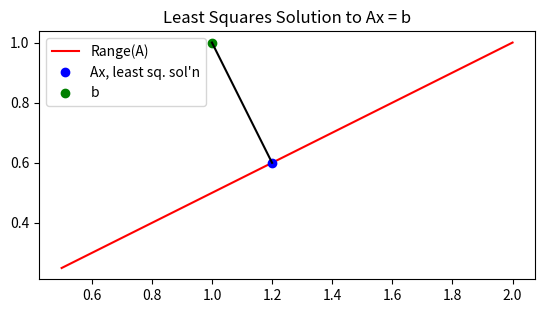

The script that saved this image:
import numpy as np
import matplotlib.pyplot as plt

A = np.array([[2], [1]])
b = np.array([1, 1])


# Range of A is {(x, y) : 2y = x} or the line defined by y = 1/2 * x.
def f(x):
    return 0.5 * x


x, res, rnk, s = np.linalg.lstsq(A, b, rcond=None)
soln = A @ x
print(soln)
soln_coords = (soln[0], soln[1])
b_coords = (b[0], b[1])
residual = b - soln
residual_coords = (residual[0], residual[1])

line_x_values = [0.5, 2]
line_y_values = [f(a) for a in line_x_values]

plt.figure()
plt.plot(line_x_values, line_y_values, "-r", label="Range(A)")
plt.plot(soln_coords[0], soln_coords[1], "bo", label="Ax, least sq. sol'n")
plt.plot(b_coords[0], b_coords[1], "go", label="b")
plt.plot((soln_coords[0], b_coords[0]), (soln_coords[1], b_coords[1]), "-k")
plt.gca().set_aspect('equal')
plt.title("Least Squares Solution to Ax = b")
plt.legend()
plt.show()